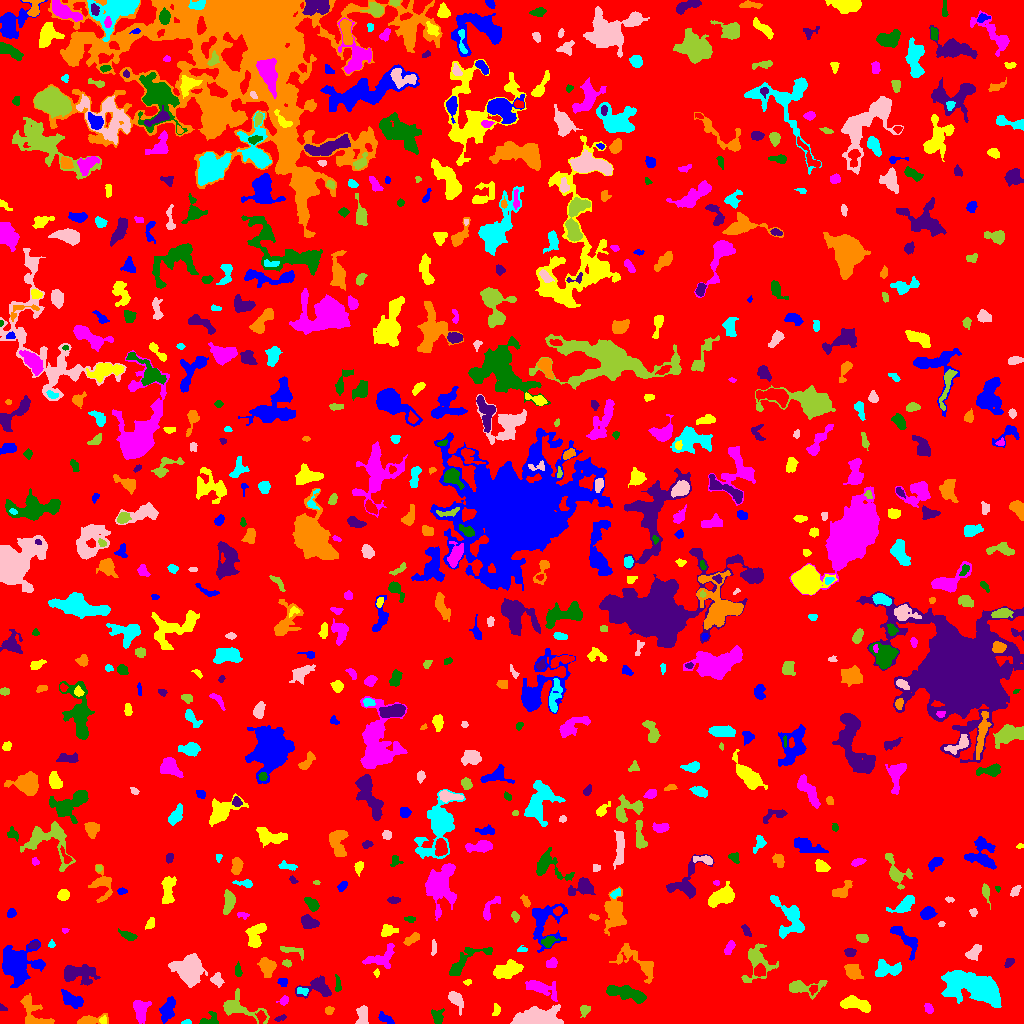

The file beside this chart, header and first rows:
ID, X, Y, A, B, theta, total_flux, mu_max, mu_median, mu_mean, R_fwhm, R_e, R10, R90, x_start, x_end, y_start, y_end, area, greylevel
0, 510.3, 505.1, 299.6, 289, 0.8836, 1950194, 12.0, 2.0, 2.418, 119.2, 250, 97.75, 392.5, 0, 1023, 0, 1023, 806629, 2.418
1, 167.4, 14.35, 5.895, 3.046, 1.175, 735.0, 7.0, 2.0, 2.625, 4.549, 5.202, 1.954, 8.156, 159, 175, 0, 27, 280, 7.625
2, 103.2, 3.123, 1.894, 1.506, -1.516, 57.0, 3.0, 1.0, 1.036, 2.257, 1.954, 0.5642, 3.141, 99, 106, 0, 8, 55, 10.04
3, 140.8, 13.63, 5.373, 3.388, 1.565, 949.0, 8.0, 3.0, 3.401, 6.257, 5.078, 1.954, 8.038, 133, 151, 0, 23, 279, 8.401
4, 208.9, 3.203, 5.309, 2.871, 0.354, 340.0, 6.0, 2.0, 2.345, 4.406, 3.785, 1.382, 5.809, 199, 218, 0, 12, 145, 7.345
5, 280.5, 5.337, 3.107, 1.268, 0.321, 86.0, 3.0, 1.0, 1.433, 2.821, 2.394, 0.7979, 3.827, 274, 286, 2, 9, 60, 7.433
6, 89.98, 3.334, 7.461, 2.147, 0.1456, 608.0, 7.0, 3.0, 3.167, 4.754, 4.107, 1.596, 6.652, 77, 108, 0, 10, 192, 8.167
7, 187.1, 0.9254, 2.306, 0.915, 0.04226, 67.0, 4.0, 1.0, 1.558, 2.585, 1.784, 0.5642, 2.821, 181, 191, 0, 4, 43, 7.558
8, 363.4, 8.443, 4.839, 2.56, -1.569, 861.0, 11.0, 5.0, 4.508, 4.787, 4.222, 1.596, 6.433, 355, 368, 0, 18, 191, 9.508
9, 238.3, 15.46, 11.68, 4.861, -0.3238, 1128, 7.0, 2.0, 2.535, 5.726, 5.971, 2.257, 10.22, 223, 269, 0, 35, 445, 7.535
10, 260.7, 7.702, 2.097, 1.726, -1.311, 84.0, 3.0, 1.0, 0.866, 2.706, 2.326, 0.7979, 3.827, 255, 266, 0, 13, 97, 8.866
11, 384.8, 5.431, 4.308, 1.941, -0.5121, 283.0, 7.0, 2.0, 2.339, 2.459, 3.385, 1.128, 5.382, 378, 394, 0, 12, 121, 7.339
12, 496.1, 13.58, 2.978, 1.549, 1.384, 85.0, 3.0, 1.0, 1.049, 2.585, 2.394, 0.7979, 3.989, 492, 500, 8, 20, 81, 7.049
13, 928.5, 15.33, 2.432, 1.744, -1.177, 224.0, 7.0, 2.0, 2.699, 2.821, 2.646, 0.9772, 4.222, 924, 933, 10, 20, 83, 9.699
14, 437.2, 7.211, 3.629, 2.613, -1.294, 369.0, 6.0, 2.0, 2.477, 4.787, 3.7, 1.382, 5.698, 431, 444, 0, 15, 149, 8.477
15, 2.862, 15.18, 2.402, 1.394, -0.4253, 80.0, 3.0, 1.5, 1.818, 2.646, 2.034, 0.7979, 3.241, 0, 7, 13, 20, 44, 6.818
16, 329, 13.08, 2.166, 1.957, 0.2576, 166.0, 5.0, 2.0, 2.406, 3.141, 2.585, 0.9772, 4.029, 325, 334, 9, 17, 69, 7.406
17, 977.9, 34.89, 13.3, 6.164, -0.2797, 12194, 33.0, 7.0, 9.693, 8.686, 9.236, 3.523, 16.54, 941, 1001, 16, 53, 1258, 13.69
18, 535.9, 4.232, 10.22, 3.56, 0.02144, 9086, 40.0, 10.0, 13.17, 8.058, 6.77, 2.706, 11.16, 510, 563, 0, 19, 690, 18.17
19, 584.5, 13.33, 2.994, 2.36, 1.08, 156.0, 3.0, 1.0, 1.56, 3.785, 3.192, 1.262, 5.14, 580, 590, 6, 18, 100, 6.56
20, 911.6, 23.03, 12.13, 4.642, -1.175, 1084, 7.0, 2.0, 2.43, 5.382, 6.232, 2.257, 10.26, 898, 934, 0, 43, 446, 7.43
21, 71.71, 23.65, 5.988, 3.004, -0.5021, 1466, 10.0, 6.0, 5.66, 7.291, 5.323, 2.185, 8.038, 61, 83, 15, 34, 259, 9.66
22, 855, 19.39, 8.392, 3.013, -0.1994, 1089, 7.0, 3.0, 3.3, 6.794, 5.89, 2.326, 8.885, 840, 870, 11, 28, 330, 8.3
23, 283.6, 22.84, 2.447, 1.909, 0.6904, 134.0, 4.0, 2.0, 1.718, 3.613, 2.585, 0.9772, 4.184, 276, 288, 18, 28, 78, 7.718
24, 628.2, 29.83, 10.22, 2.941, -0.2596, 1880, 12.0, 4.0, 4.244, 6.18, 6.333, 2.394, 10.06, 606, 646, 20, 38, 443, 9.244
25, 317.3, 36.59, 7.685, 4.824, 0.08042, 862.0, 7.0, 2.0, 2.435, 4.886, 5.67, 2.034, 9.027, 295, 331, 25, 48, 354, 7.435
26, 34.37, 5.756, 8.441, 5.488, -0.79, 595.0, 7.0, 1.0, 1.484, 3.7, 4.478, 1.596, 8.195, 20, 54, 0, 30, 401, 7.484
27, 302.9, 32.35, 3.07, 1.831, -0.3068, 162.0, 5.0, 2.0, 2.025, 2.706, 2.706, 0.9772, 4.442, 297, 308, 28, 36, 80, 9.025
28, 455.9, 24.12, 5.263, 2.78, -0.9429, 450.0, 5.0, 2.0, 2.206, 4.951, 4.478, 1.784, 7.001, 448, 463, 8, 32, 204, 7.206
29, 802.1, 36.21, 9.86, 3.672, 0.01074, 1603, 14.0, 4.0, 4.994, 5.171, 5.109, 1.954, 8.722, 789, 827, 24, 43, 321, 8.994
30, 813.2, 34.29, 2.332, 1.772, 1.151, 256.0, 7.0, 3.0, 3.765, 3.241, 2.523, 0.9772, 4.068, 809, 817, 28, 38, 68, 10.76
31, 282.9, 42.34, 2.345, 1.457, 0.174, 77.0, 3.0, 1.0, 0.9872, 2.764, 2.326, 0.7979, 3.613, 277, 287, 37, 45, 78, 7.987
32, 468.1, 41.5, 1.715, 1.182, 0.01799, 54.0, 3.0, 1.0, 1.227, 2.326, 1.784, 0.5642, 2.821, 463, 471, 38, 44, 44, 7.227
33, 539.8, 35.78, 8.168, 3.009, -0.3852, 1126, 10.0, 2.0, 3.208, 5.585, 5.078, 1.871, 8.612, 525, 557, 22, 43, 351, 9.208
34, 337.7, 38.32, 4.431, 1.408, -1.501, 241.0, 6.0, 3.0, 2.77, 3.742, 2.877, 1.128, 4.549, 335, 341, 32, 49, 87, 8.77
35, 77.68, 49.65, 9.1, 4.31, -0.06417, 1737, 9.0, 3.0, 3.545, 6.129, 6.817, 2.523, 10.94, 64, 100, 38, 59, 490, 8.545
36, 852.2, 52.64, 4.284, 3.154, -0.782, 665.0, 8.0, 2.0, 2.982, 4.618, 4.222, 1.693, 7.225, 844, 863, 44, 59, 223, 7.982
37, 953.4, 39.23, 4.215, 2.573, 1.445, 344.0, 5.0, 2.0, 2.248, 4.406, 3.868, 1.493, 5.997, 947, 959, 31, 47, 153, 15.25
38, 216.8, 43.77, 2.707, 2.277, -0.7354, 279.0, 6.0, 2.0, 2.13, 4.184, 3.09, 1.128, 4.951, 210, 224, 36, 51, 131, 8.13
39, 756, 61.47, 10.12, 6.893, 1.326, 1111, 8.0, 2.0, 2.31, 5.528, 6.482, 2.326, 10.73, 741, 778, 41, 80, 481, 7.31
40, 1015, 46.11, 6.431, 2.132, 0.231, 306.0, 4.0, 2.0, 2.186, 5.997, 3.909, 1.493, 5.89, 1002, 1023, 41, 54, 140, 7.186
41, 37.99, 59.06, 2.434, 1.797, 0.01807, 145.0, 4.0, 2.0, 2.101, 3.909, 2.646, 0.9772, 4.107, 32, 43, 55, 63, 69, 9.101
42, 376.5, 50.28, 2.032, 1.268, -1.556, 81.0, 5.0, 2.0, 1.929, 1.784, 1.954, 0.5642, 3.192, 373, 379, 46, 55, 42, 7.929
43, 380.6, 65.49, 8.962, 4.446, 0.3844, 848.0, 7.0, 2.0, 2.509, 4.478, 5.917, 2.111, 8.992, 362, 394, 55, 80, 338, 7.509
44, 238, 52.9, 3.505, 1.504, -1.503, 273.0, 7.0, 3.0, 3.289, 3.141, 2.764, 1.128, 4.478, 235, 242, 47, 62, 83, 8.289
45, 1008, 60.55, 2.542, 1.155, 0.9488, 38.0, 2.0, 0.0, 0.481, 3.141, 1.871, 0.5642, 2.932, 1004, 1014, 56, 65, 79, 6.481
46, 267, 56.36, 4.439, 3.165, -1.169, 1150, 10.0, 4.0, 4.51, 6.18, 4.687, 1.871, 7.421, 257, 276, 46, 66, 255, 9.51
47, 885.8, 54.58, 7.282, 3.674, 0.03536, 539.0, 5.0, 2.0, 1.706, 5.046, 5.015, 1.954, 8.038, 875, 901, 47, 64, 316, 7.706
48, 188.2, 53.08, 6.521, 5.732, -0.4939, 6871, 31.0, 7.0, 9.49, 6.91, 7.203, 2.764, 12.4, 168, 207, 36, 70, 724, 13.49
49, 286.8, 60.15, 2.103, 1.664, -0.2416, 131.0, 4.0, 2.0, 2.113, 3.613, 2.459, 0.9772, 3.656, 282, 291, 56, 64, 62, 8.113
50, 598.4, 51.63, 7.531, 3.05, 1.533, 423.0, 5.0, 2.0, 1.958, 4.687, 4.442, 1.693, 7.047, 591, 604, 40, 64, 216, 7.958
51, 905.7, 83.95, 10.16, 3.454, -0.8181, 793.0, 6.0, 2.0, 2.448, 6.457, 5.412, 2.034, 8.759, 890, 917, 63, 97, 324, 7.448
52, 506.2, 53.21, 7.516, 3.465, 0.2581, 1325, 9.0, 3.0, 3.433, 5.809, 5.944, 2.257, 9.608, 493, 523, 45, 64, 386, 8.433
53, 551.5, 59.96, 2.818, 2.207, 0.465, 401.0, 8.0, 4.0, 3.893, 4.222, 3.192, 1.262, 4.886, 546, 557, 56, 66, 103, 8.893
54, 463.1, 60.58, 13.65, 3.885, 0.6435, 1164, 10.0, 2.0, 2.985, 5.046, 5.441, 1.954, 9.202, 449, 492, 48, 76, 390, 7.985
55, 850.3, 71.06, 2.589, 1.793, -0.1044, 237.0, 6.0, 3.0, 2.576, 3.868, 2.764, 0.9772, 4.334, 844, 856, 67, 75, 92, 8.576
56, 638.4, 60.9, 13.42, 5.142, -0.6105, 1088, 7.0, 2.0, 2.225, 5.202, 6.358, 2.326, 10.87, 609, 653, 40, 80, 489, 7.225
57, 521.9, 73.82, 2.658, 1.303, 0.05781, 148.0, 5.0, 3.0, 2.741, 3.141, 2.257, 0.7979, 3.523, 517, 527, 72, 78, 54, 9.741
58, 973.8, 70.74, 4.324, 2.433, 0.9631, 479.0, 7.0, 2.0, 2.769, 4.184, 3.868, 1.493, 6.257, 965, 981, 63, 79, 173, 7.769
59, 292.9, 72.42, 7.961, 2.059, -0.256, 292.0, 5.0, 2.0, 2.014, 3.038, 4.029, 1.493, 5.997, 280, 303, 63, 77, 145, 7.014
... 716 more rows
